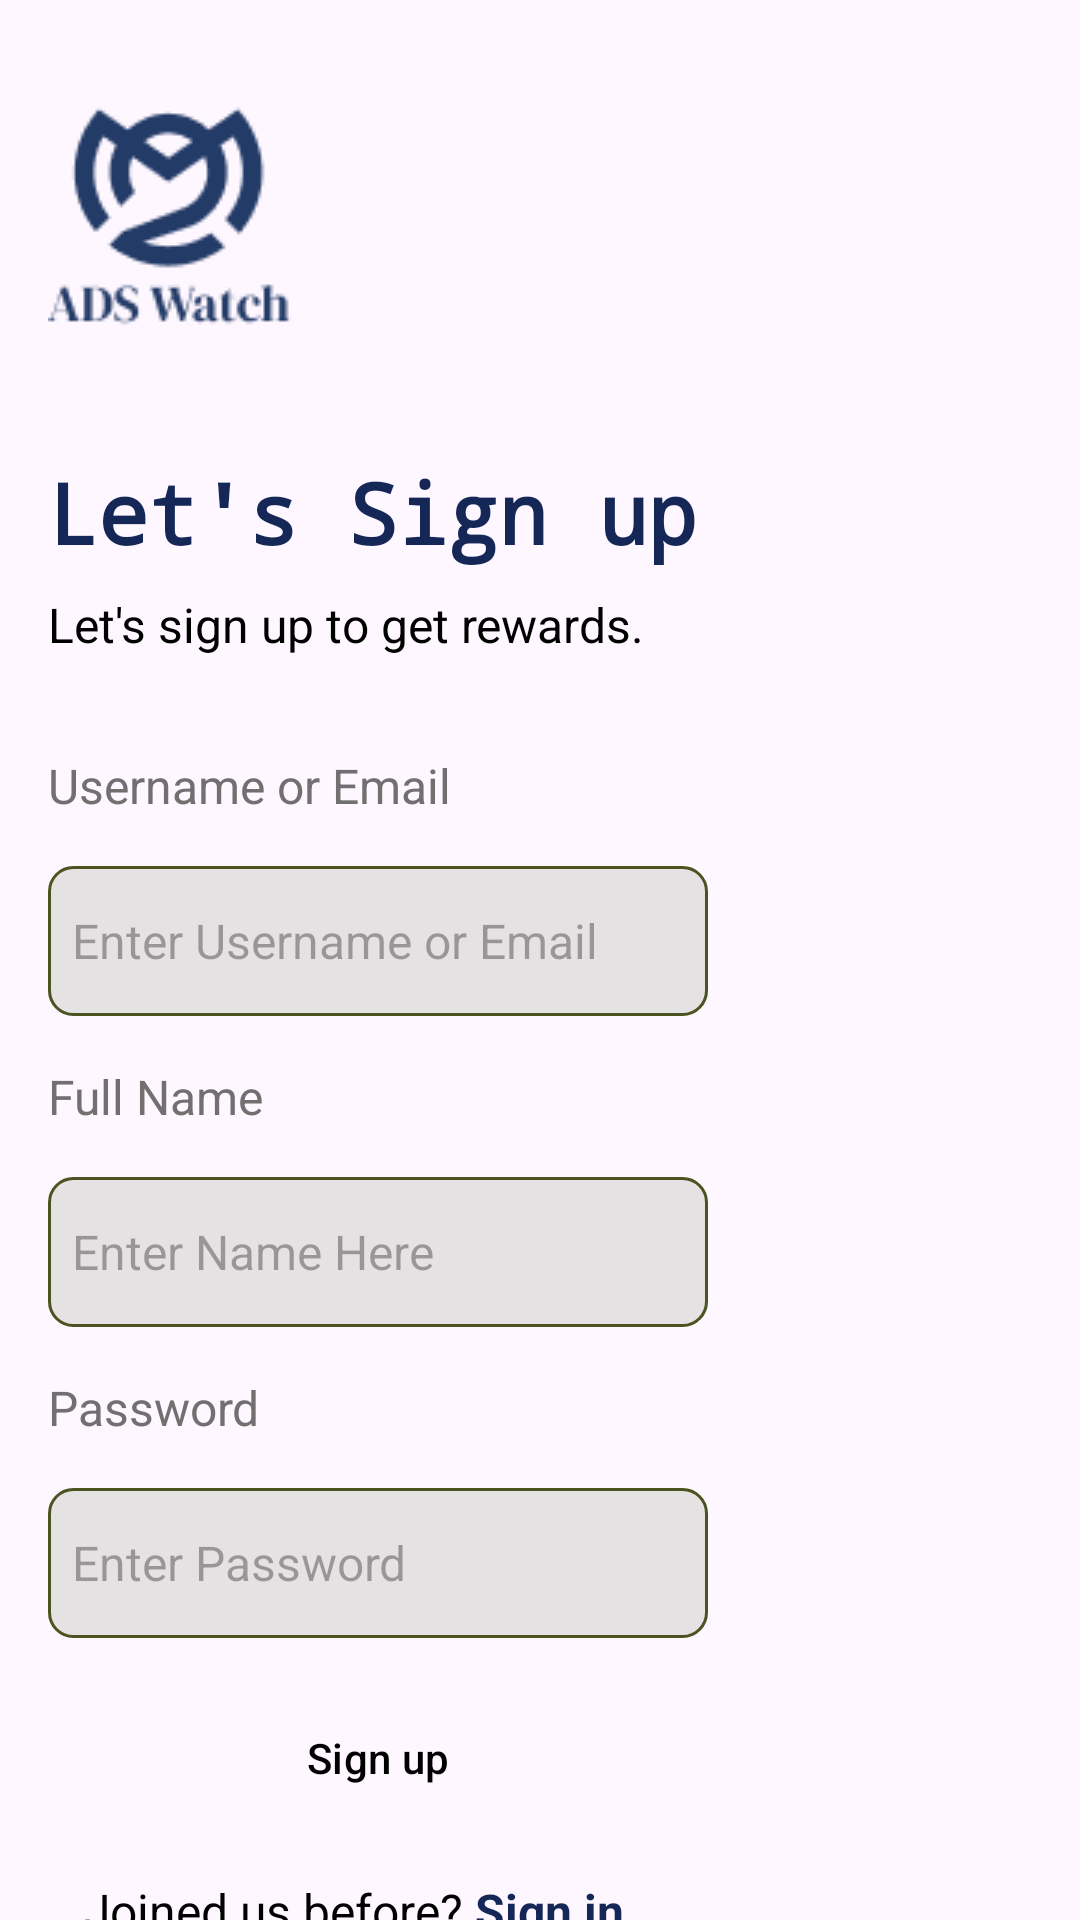

Here is an Android app screen rendered from its layout file. Give the layout XML and the strings, colors and styles it references.
<!-- AndroidManifest.xml: application theme Theme.Assignment -->
<!-- res/layout/activity_sign_up.xml -->
<?xml version="1.0" encoding="utf-8"?>
<androidx.constraintlayout.widget.ConstraintLayout xmlns:android="http://schemas.android.com/apk/res/android"
    xmlns:app="http://schemas.android.com/apk/res-auto"
    xmlns:tools="http://schemas.android.com/tools"
    android:layout_width="match_parent"
    android:layout_height="match_parent"
    android:background="@drawable/background_login"
    tools:context=".SignUp">

    <ImageView
        android:id="@+id/imageView"
        android:layout_width="wrap_content"
        android:layout_height="wrap_content"
        android:layout_marginStart="16dp"
        android:layout_marginTop="32dp"
        app:layout_constraintStart_toStartOf="parent"
        app:layout_constraintTop_toTopOf="parent"
        app:srcCompat="@drawable/logo" />

    <TextView
        android:id="@+id/textView2"
        android:layout_width="wrap_content"
        android:layout_height="wrap_content"
        android:layout_marginStart="16dp"
        android:layout_marginTop="40dp"
        android:text="Let's Sign up"
        android:textColor="#152757"
        android:textSize="28dp"
        android:textStyle="bold"
        android:fontFamily="monospace"
        app:layout_constraintStart_toStartOf="parent"
        app:layout_constraintTop_toBottomOf="@+id/imageView" />

    <TextView
        android:id="@+id/textView3"
        android:layout_width="wrap_content"
        android:layout_height="wrap_content"
        android:layout_marginStart="16dp"
        android:layout_marginTop="8dp"
        android:text="Let's sign up to get rewards."
        android:textColor="@color/black"
        android:textSize="16dp"
        app:layout_constraintStart_toStartOf="parent"
        app:layout_constraintTop_toBottomOf="@+id/textView2"
        tools:ignore="TextSizeCheck" />

    <TextView
        android:id="@+id/textView4"
        android:layout_width="wrap_content"
        android:layout_height="wrap_content"
        android:text="@string/username_or_email"
        android:layout_marginStart="16dp"
        android:layout_marginTop="32dp"
        android:textSize="16dp"
        android:textColor="#716F6F"
        app:layout_constraintStart_toStartOf="parent"
        app:layout_constraintTop_toBottomOf="@+id/textView3" />

    <EditText
        android:id="@+id/editTextTextPersonName"
        android:layout_width="220dp"
        android:layout_height="50dp"
        android:layout_marginStart="16dp"
        android:layout_marginTop="16dp"
        android:ems="10"
        android:inputType="textPersonName"
        android:background="@drawable/border"
        android:padding="8dp"
        android:textSize="16dp"
        android:hint="@string/enter_username_or_email"
        app:layout_constraintStart_toStartOf="parent"
        app:layout_constraintTop_toBottomOf="@+id/textView4" />

    <TextView
        android:id="@+id/textView5"
        android:layout_width="wrap_content"
        android:layout_height="wrap_content"
        android:text="Full Name"
        android:layout_marginStart="16dp"
        android:layout_marginTop="16dp"
        android:textSize="16dp"
        android:textColor="#716F6F"
        app:layout_constraintStart_toStartOf="parent"
        app:layout_constraintTop_toBottomOf="@+id/editTextTextPersonName" />

    <EditText
        android:id="@+id/edtFullName"
        android:layout_width="220dp"
        android:layout_height="50dp"
        android:layout_marginStart="16dp"
        android:layout_marginTop="16dp"
        android:background="@drawable/border"
        android:ems="10"
        android:hint="Enter Name Here"
        android:inputType="textPersonName"
        android:padding="8dp"
        android:textSize="16dp"
        app:layout_constraintStart_toStartOf="parent"
        app:layout_constraintTop_toBottomOf="@+id/textView5" />

        <TextView
        android:id="@+id/textView6"
        android:layout_width="wrap_content"
        android:layout_height="wrap_content"
        android:text="@string/password"
        android:layout_marginStart="16dp"
        android:layout_marginTop="16dp"
        android:textSize="16dp"
        android:textColor="#716F6F"
        app:layout_constraintStart_toStartOf="parent"
        app:layout_constraintTop_toBottomOf="@+id/edtFullName" />

    <EditText
        android:id="@+id/editTextTextPersonName2"
        android:layout_width="220dp"
        android:layout_height="50dp"
        android:layout_marginStart="16dp"
        android:layout_marginTop="16dp"
        android:background="@drawable/border"
        android:ems="10"
        android:hint="@string/enter_password"
        android:inputType="textPersonName"
        android:padding="8dp"
        android:textSize="16dp"
        app:layout_constraintStart_toStartOf="parent"
        app:layout_constraintTop_toBottomOf="@+id/textView6" />

    <Button
        android:id="@+id/button"
        style="@style/Widget.Material3.Button.IconButton.Filled"
        android:layout_width="220dp"
        android:layout_height="wrap_content"
        android:layout_marginStart="16dp"
        android:layout_marginTop="16dp"
        android:text="Sign up"
        android:backgroundTint="#FCC873"
        android:textColor="@color/black"
        app:layout_constraintStart_toStartOf="parent"
        app:layout_constraintTop_toBottomOf="@+id/editTextTextPersonName2" />

        <TextView
        android:id="@+id/textView7"
        android:layout_width="wrap_content"
        android:layout_height="wrap_content"
        android:layout_marginStart="28dp"
        android:layout_marginTop="16dp"
        android:text="Joined us before?"
        android:textColor="@color/black"
        android:textSize="16dp"
        app:layout_constraintStart_toStartOf="parent"
        app:layout_constraintTop_toBottomOf="@+id/button" />

    <TextView
        android:id="@+id/textView8"
        android:layout_width="wrap_content"
        android:layout_height="wrap_content"
        android:layout_marginStart="4dp"
        android:layout_marginTop="16dp"
        android:text="Sign in"
        android:textColor="@color/navy"
        android:textSize="16dp"
        android:textStyle="bold"
        app:layout_constraintStart_toEndOf="@+id/textView7"
        app:layout_constraintTop_toBottomOf="@+id/button" />

</androidx.constraintlayout.widget.ConstraintLayout>
<!-- resources referenced by this layout -->
<resources>
  <color name="black">#FF000000</color>
  <color name="navy">#152757</color>
  <!-- drawable border (drawable) -->
  <?xml version="1.0" encoding="utf-8"?>
  <shape xmlns:android="http://schemas.android.com/apk/res/android">
      <stroke
          android:width="1dip"
          android:color="#4b5320" />
      <solid
          android:color="#E4E2E2" />
      <corners
          android:radius="8dp"
          />
  </shape>
  <!-- drawable logo: png bitmap (drawable, 3503 bytes) -->
  <string name="enter_password">Enter Password</string>
  <string name="enter_username_or_email">Enter Username or Email</string>
  <string name="password">Password</string>
  <string name="username_or_email">Username or Email</string>
  <style name="Theme.Assignment" parent="Theme.Material3.DayNight">
          
          <item name="colorPrimary">@color/purple_500</item>
          <item name="colorPrimaryVariant">@color/purple_700</item>
          <item name="colorOnPrimary">@color/white</item>
          
          <item name="colorSecondary">@color/teal_200</item>
          <item name="colorSecondaryVariant">@color/teal_700</item>
          <item name="colorOnSecondary">@color/black</item>
          
          <item name="android:statusBarColor">?attr/colorPrimaryVariant</item>
          
      </style>
  <color name="purple_500">#FF6200EE</color>
  <color name="purple_700">#FF3700B3</color>
  <color name="white">#FFFFFFFF</color>
  <color name="teal_200">#FF03DAC5</color>
  <color name="teal_700">#FF018786</color>
</resources>
